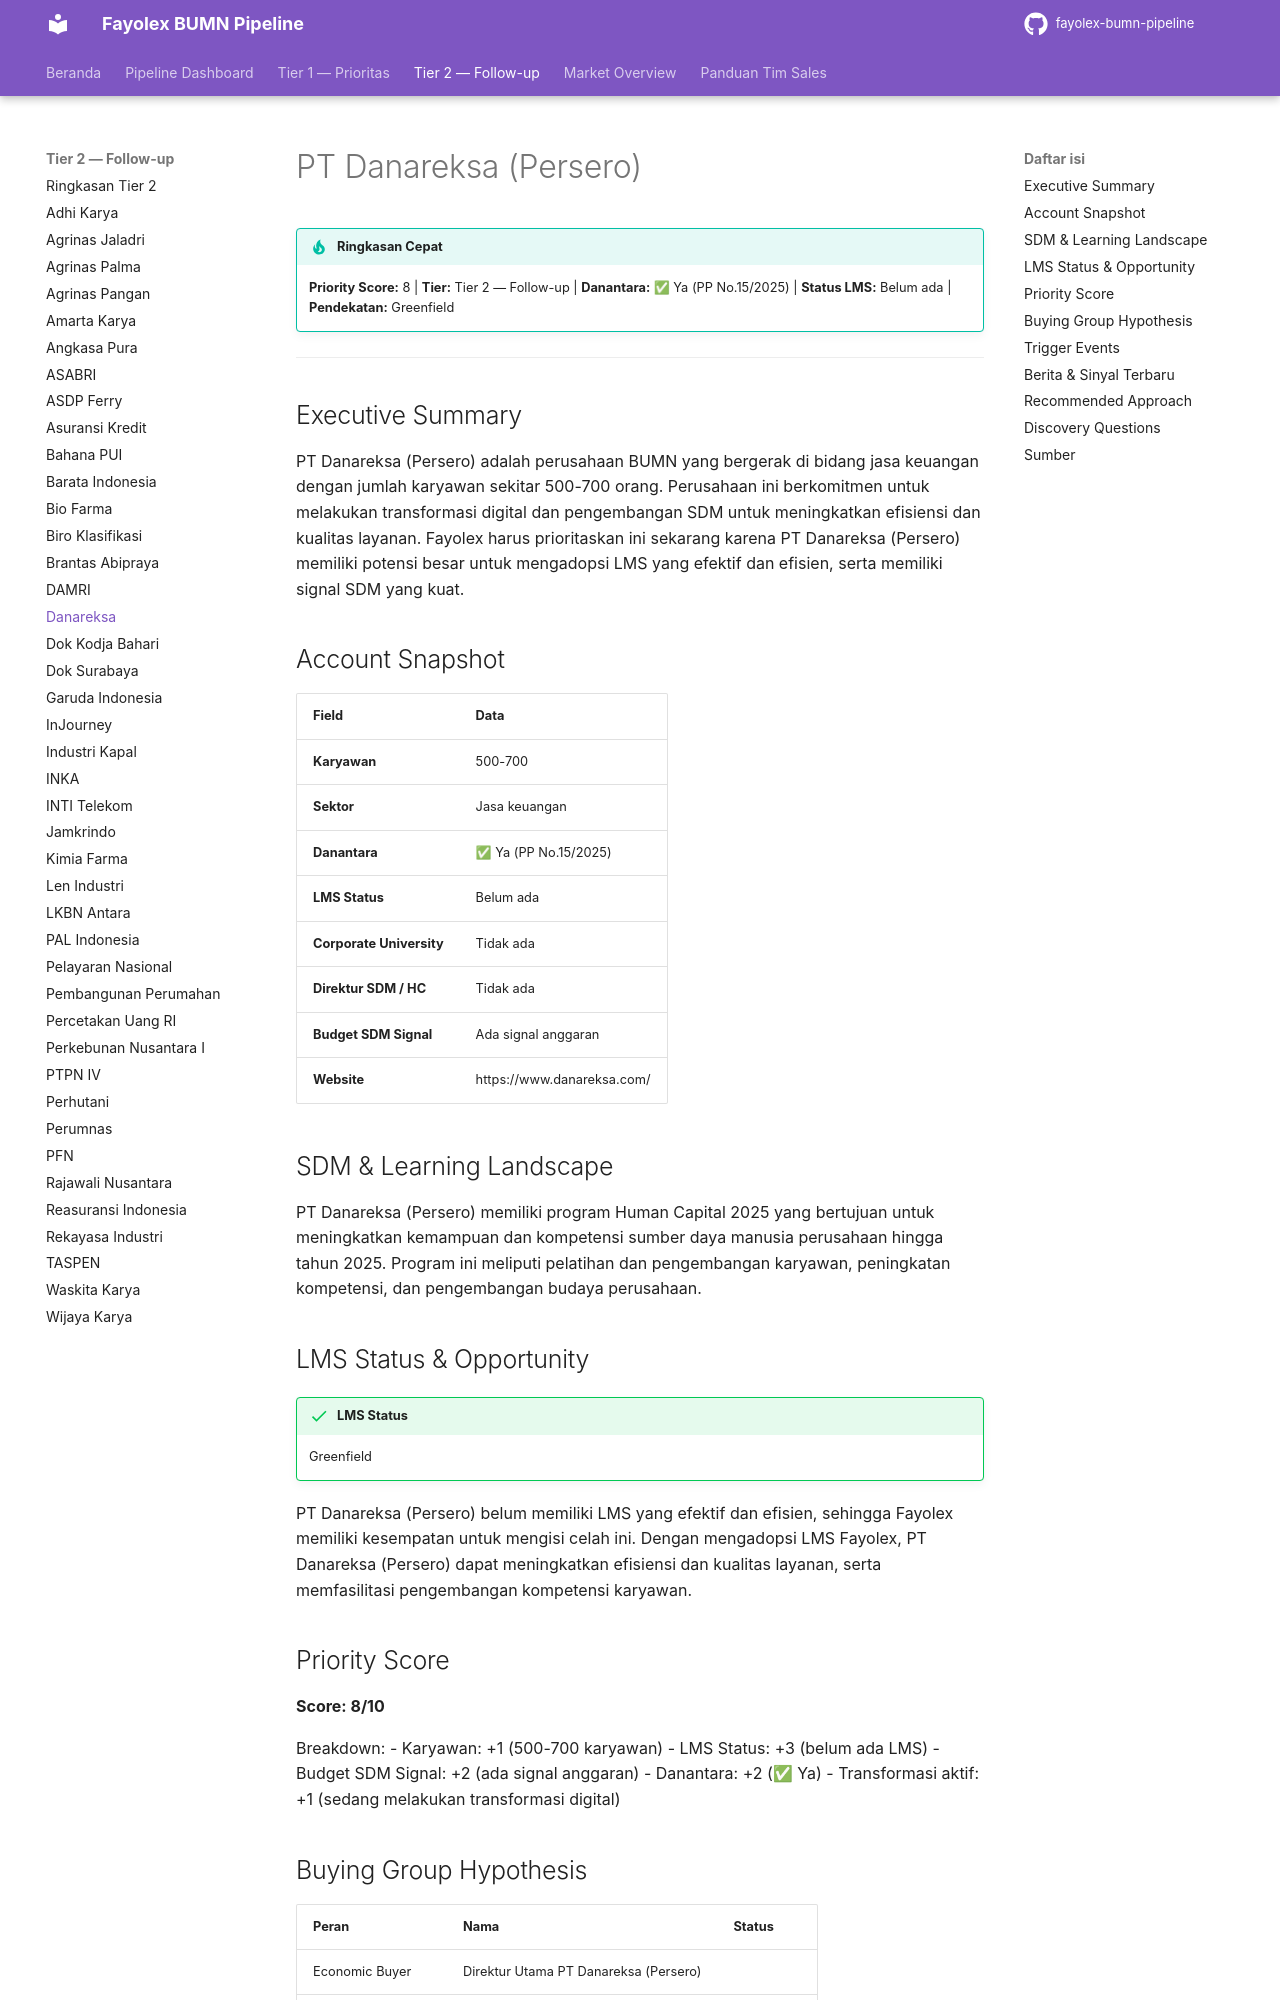

repository: fentonmartin/fayolex-bumn-pipeline · page: tier2/danareksa/index.html · generator: mkdocs

# PT Danareksa (Persero)

!!! tip "Ringkasan Cepat"
    **Priority Score:** 8 | **Tier:** Tier 2 — Follow-up | **Danantara:** ✅ Ya (PP No.15/2025) | **Status LMS:** Belum ada | **Pendekatan:** Greenfield

---

## Executive Summary
PT Danareksa (Persero) adalah perusahaan BUMN yang bergerak di bidang jasa keuangan dengan jumlah karyawan sekitar 500-700 orang. Perusahaan ini berkomitmen untuk melakukan transformasi digital dan pengembangan SDM untuk meningkatkan efisiensi dan kualitas layanan. Fayolex harus prioritaskan ini sekarang karena PT Danareksa (Persero) memiliki potensi besar untuk mengadopsi LMS yang efektif dan efisien, serta memiliki signal SDM yang kuat.

## Account Snapshot
| Field | Data |
|---|---|
| **Karyawan** | 500-700 |
| **Sektor** | Jasa keuangan |
| **Danantara** | ✅ Ya (PP No.15/2025) |
| **LMS Status** | Belum ada |
| **Corporate University** | Tidak ada |
| **Direktur SDM / HC** | Tidak ada |
| **Budget SDM Signal** | Ada signal anggaran |
| **Website** | https://www.danareksa.com/ |

## SDM & Learning Landscape
PT Danareksa (Persero) memiliki program Human Capital 2025 yang bertujuan untuk meningkatkan kemampuan dan kompetensi sumber daya manusia perusahaan hingga tahun 2025. Program ini meliputi pelatihan dan pengembangan karyawan, peningkatan kompetensi, dan pengembangan budaya perusahaan.

## LMS Status & Opportunity
!!! success "LMS Status"
    Greenfield

PT Danareksa (Persero) belum memiliki LMS yang efektif dan efisien, sehingga Fayolex memiliki kesempatan untuk mengisi celah ini. Dengan mengadopsi LMS Fayolex, PT Danareksa (Persero) dapat meningkatkan efisiensi dan kualitas layanan, serta memfasilitasi pengembangan kompetensi karyawan.

## Priority Score
**Score: 8/10**

Breakdown:
- Karyawan: +1 (500-700 karyawan)
- LMS Status: +3 (belum ada LMS)
- Budget SDM Signal: +2 (ada signal anggaran)
- Danantara: +2 (✅ Ya)
- Transformasi aktif: +1 (sedang melakukan transformasi digital)
